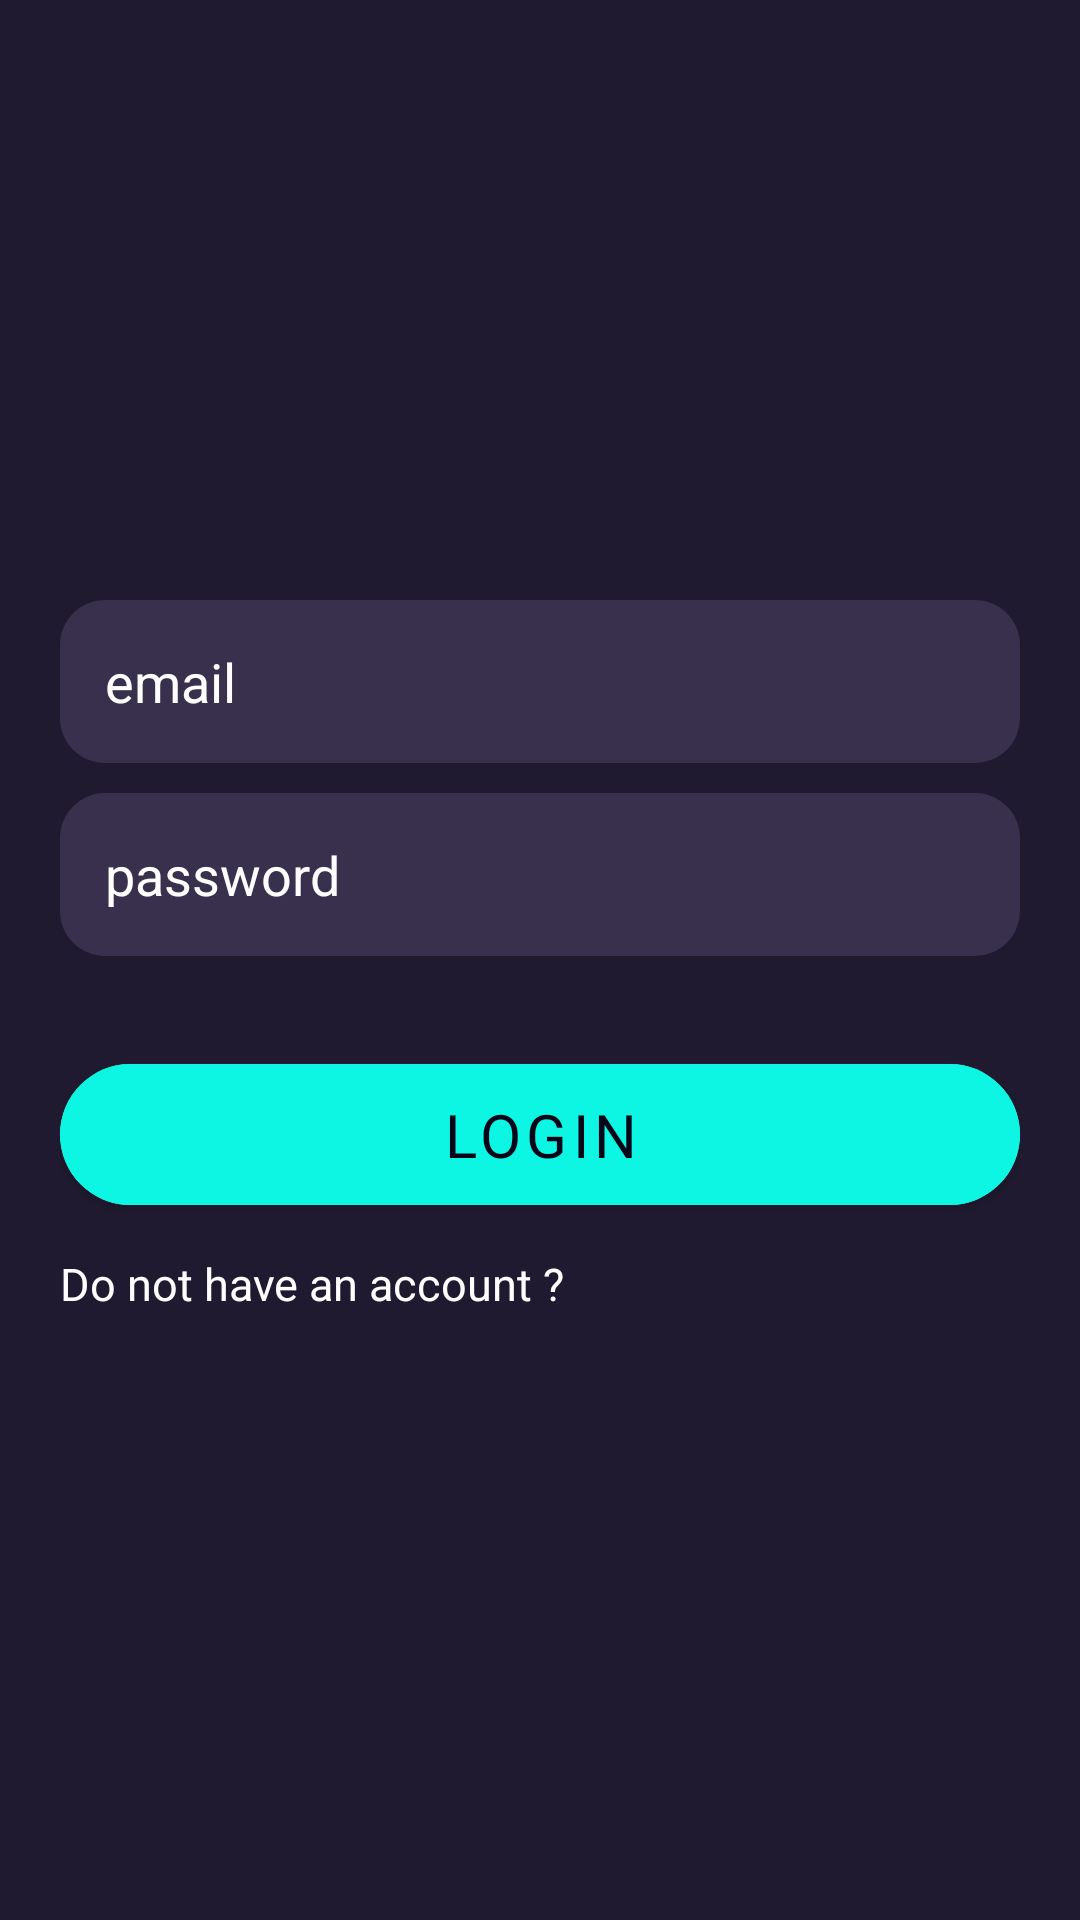

Reconstruct the res/layout file that produces this screen, plus the resources it refers to.
<!-- AndroidManifest.xml: application theme Theme.ApnaMall -->
<!-- res/layout/fragment_sign_in.xml -->
<?xml version="1.0" encoding="utf-8"?>
<FrameLayout xmlns:android="http://schemas.android.com/apk/res/android"
    xmlns:tools="http://schemas.android.com/tools"
    android:layout_width="match_parent"
    android:layout_height="match_parent"
    xmlns:app="http://schemas.android.com/apk/res-auto"
    android:background="#201a30"
    tools:context=".presentation.signin.SignIn">

    <LinearLayout
        android:layout_width="match_parent"
        android:layout_height="match_parent"
        android:orientation="vertical"
        android:padding="20dp">

        <EditText
            android:id="@+id/user_email"
            android:layout_width="match_parent"
            android:layout_height="wrap_content"
            android:layout_marginTop="180dp"
            android:hint="email"
            android:padding="15dp"
            android:textColor="@color/white"
            android:textColorHint="@color/white"
            android:background="@drawable/signup_bg"
            />

        <EditText
            android:id="@+id/user_pwd"
            android:layout_width="match_parent"
            android:layout_height="wrap_content"
            android:layout_marginTop="10dp"
            android:hint="password"
            android:padding="15dp"
            android:textColor="@color/white"
            android:textColorHint="@color/white"
            android:background="@drawable/signup_bg"/>


        <com.google.android.material.button.MaterialButton
            android:id="@+id/login_btn"
            android:layout_width="match_parent"
            android:layout_height="wrap_content"
            android:layout_marginTop="30dp"
            android:backgroundTint="#0df5e3"
            android:padding="10dp"
            android:text="Login"
            android:textSize="20sp"
            android:textColor="@color/back_black"
            android:fontFamily="@font/aldrich"
            app:cornerRadius="25dp"
            app:elevation="15dp"/>

        <TextView
            android:id="@+id/signup"
            android:layout_width="match_parent"
            android:layout_height="wrap_content"
            android:layout_marginTop="10dp"
            android:text="Do not have an account ?"
            android:textColor="@color/white"
            android:textSize="15sp" />

        <com.github.ybq.android.spinkit.SpinKitView xmlns:app="http://schemas.android.com/apk/res-auto"
            android:id="@+id/progress_bar"
            style="@style/SpinKitView.ThreeBounce"
            android:layout_width="wrap_content"
            android:layout_height="wrap_content"
            android:layout_gravity="center"
            android:indeterminate="true"
            android:visibility="gone"
            app:SpinKit_Color="#FFEB3B" />
    </LinearLayout>

</FrameLayout>
<!-- resources referenced by this layout -->
<resources>
  <color name="back_black">#060618</color>
  <color name="white">#FFFFFFFF</color>
  <!-- drawable signup_bg (drawable) -->
  <?xml version="1.0" encoding="utf-8"?>
  <shape xmlns:android="http://schemas.android.com/apk/res/android" android:shape="rectangle">
  
      <solid android:color="#38304c"/>
      <corners android:radius="15dp"/>
  
  </shape>
  <style name="Theme.ApnaMall" parent="Theme.MaterialComponents.DayNight.DarkActionBar">
          
          <item name="colorPrimary">#FFEB3B</item>
          <item name="colorPrimaryVariant">@color/purple_700</item>
          <item name="colorOnPrimary">@color/black</item>
          
          <item name="colorSecondary">@color/teal_200</item>
          <item name="colorSecondaryVariant">@color/teal_700</item>
          <item name="colorOnSecondary">@color/black</item>
          
          <item name="android:statusBarColor">@color/back_black</item>
          <item name="android:actionBarItemBackground">@color/back_black</item>
          
          <item name="android:windowActivityTransitions">true</item>
          <item name="bottomSheetDialogTheme">@style/CustomBottomSheetDialog</item>
      </style>
  <color name="purple_700">#FF3700B3</color>
  <color name="black">#FF000000</color>
  <color name="teal_200">#FF03DAC5</color>
  <color name="teal_700">#FF018786</color>
  <style name="CustomBottomSheetDialog" parent="@style/ThemeOverlay.MaterialComponents.BottomSheetDialog">
          <item name="bottomSheetStyle">@style/CustomBottomSheet</item>
      </style>
  <style name="CustomBottomSheet" parent="Widget.MaterialComponents.BottomSheet">
          <item name="shapeAppearanceOverlay">@style/CustomShapeAppearanceBottomSheetDialog</item>
      </style>
  <style name="CustomShapeAppearanceBottomSheetDialog" parent="">
          <item name="cornerFamily">rounded</item>
          <item name="cornerSizeTopRight">25dp</item>
          <item name="cornerSizeTopLeft">25dp</item>
          <item name="cornerSizeBottomRight">0dp</item>
          <item name="cornerSizeBottomLeft">0dp</item>
          <item name="elevation">10dp</item>
      </style>
</resources>
